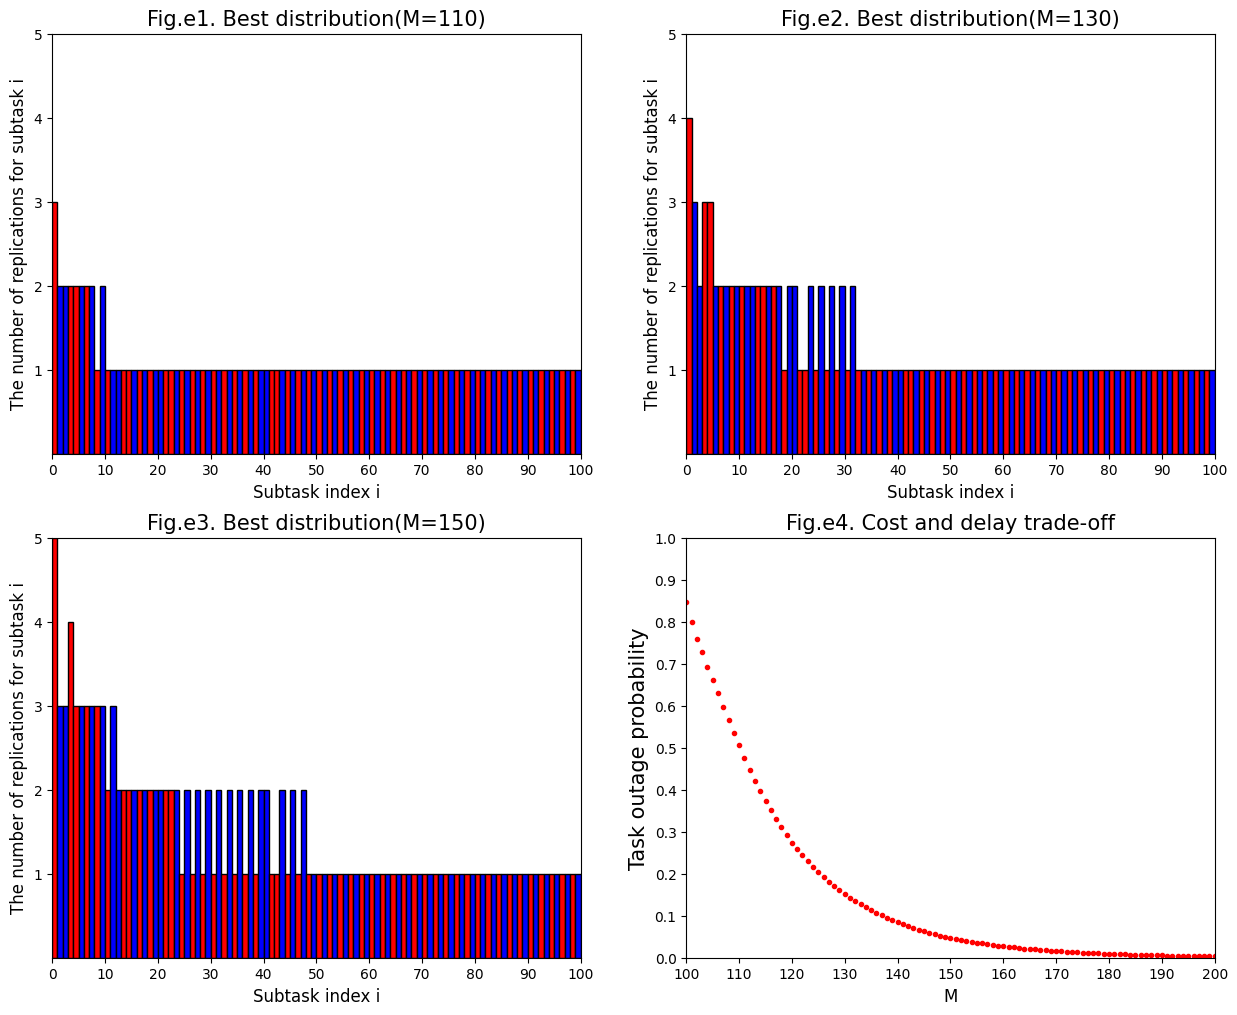

Write the Python code that produced this figure.
import numpy as np
from matplotlib import pyplot as plt
import math

wt = 1
lam = [0.2 + 0.1*i for i in range(1, 51)]
xm = 1
alp = [1.2 + 0.1*i for i in range(1, 51)]
c = 1
dt = 5
Exr = wt + 1/np.array(lam)  # expected completion time of SED tasks in descending order
Exb = xm + xm/(np.array(alp)-1)  # expected completion time of Pareto tasks in descending order
color = np.ones(100).astype(int)  # color = 1--red--SED color=0--blue--Pareto
ind = np.zeros(100).astype(int)  # index of subtasks in decreasing order
Ex = np.zeros(100)
Pz = 0
x2 = 0
Max = 0


def i_d_o():
    r1 = 0
    b1 = 0
    for i in range(100):
        if r1 == 50 and b1 < 50:
            s = 50 - b1
            for j in range(s):
                color[50+b1] = 0
                Ex[i] = Exb[b1]
                b1 += 1
            break
        if b1 == 50 and r1 < 50:
            s = 50 - r1
            for j in range(s):
                color[50 + r1] = 1
                Ex[i] = Exr[r1]
                r1 += 1
            break
        if Exr[r1] >= Exb[b1]:
            color[i] = 1
            Ex[i] = Exr[r1]
            r1 += 1
        else:
            color[i] = 0
            Ex[i] = Exb[b1]
            b1 += 1
    r2 = 0
    b2 = 0
    for i in range(100):
        if color[i] == 0:
            ind[i] = b2
            b2 += 1
        else:
            ind[i] = r2
            r2 += 1


def qiu_z(u, zrd, zru, zbd, zbu, m, zr, zb):
    for i in range(50):
        M = -10000000
        n = m/c
        a = [1, n, zrd[i], zru[i]]
        x1 = 0
        for j in range(len(a)):
            if a[j] < 1:
                continue
            if np.log(1 - np.exp(-a[j] * lam[i] * (dt - wt)))-u*c*a[j] > M:
                M = np.log(1 - np.exp(-a[j] * lam[i] * (dt - wt))) - u * c * a[j]
                x1 = j
        zr[i] = a[x1]
    for j in range(50):
        M = -10000000
        n = m/c
        a = [1, n, zbd[j], zbu[j]]
        x1 = 0
        for i in range(len(a)):
            if a[i] < 1:
                continue
            if np.log(1 - math.pow(xm/dt, a[i] * alp[j]))-u*c*a[i] > M:
                M = np.log(1 - math.pow(xm/dt, a[i] * alp[j]))-u*c*a[i]
                x1 = i
        zb[j] = a[x1]


def bm_sf_u(m):
    ur = 0.2
    ul = 0
    u = 0.01
    Epsilon = 0.00005
    d = 1
    zr = 1 / (np.array(lam)*(dt - wt)) * np.log(1 + np.array(lam)*(dt - wt) / (u * c))
    zb = np.log(u * c / (u * c - np.array(alp) * math.log(xm / dt))) / (np.array(alp) * math.log(xm / dt))
    zrd = np.trunc(zr).astype(int)
    zru = zrd+1
    zbd = np.trunc(zb).astype(int)
    zbu = zbd+1
    qiu_z(u, zrd, zru, zbd, zbu, m, zr, zb)
    z = np.append(zr, zb)
    while c*np.sum(z) != m and (ur - ul) >= Epsilon:
        if c*np.sum(z) > m:
            ul = u
        else:
            ur = u
        u = (ur+ul)/2
        zr = 1 / (np.array(lam) * (dt - wt)) * np.log(1 + np.array(lam) * (dt - wt) / (u * c))
        zb = np.log(u * c / (u * c - np.array(alp) * math.log(xm / dt))) / (np.array(alp) * math.log(xm / dt))
        zrd = np.trunc(zr).astype(int)
        zru = zrd + 1
        zbd = np.trunc(zb).astype(int)
        zbu = zbd + 1
        print("search u for the %d time(s)" % d)
        d += 1
        qiu_z(u, zrd, zru, zbd, zbu, m, zr, zb)
        z = np.append(zr, zb)
        print(z)
        if c*np.sum(z) == m:
            print("exit the loop")
            break
    for i in range(100):
        if color[i] == 1:
            z[i] = zr[ind[i]]
        else:
            z[i] = zb[ind[i]]
    print("the best u:%f" % u)
    print("the best allocation method：")
    print(z)


def dw_f_la(m):
    global Pz, x2, Max
    x2 = 0
    Max = 0
    Rr = np.ones(50)
    Rb = np.ones(50)
    R = np.ones(100)
    logPr = np.log(1 - np.exp(-Rr * lam * (dt - wt)))
    logPb = np.log(1 - np.power(xm / dt, Rb * np.array(alp)))
    for j in range(1, m-100+1):
        for i in range(100):
            if color[i] == 1:
                logPr1 = np.log(1 - np.exp(-(Rr[ind[i]] + 1) * lam[ind[i]] * (dt - wt)))
                dif = logPr1 - logPr[ind[i]]
            else:
                logPb1 = np.log(1 - np.power(xm / dt, (Rb[ind[i]] + 1) * alp[ind[i]]))
                dif = logPb1 - logPb[ind[i]]
            if dif > Max:
                x2 = i
                Max = dif
        Max = 0
        if color[x2] == 1:
            logPr[ind[x2]] = np.log(1 - np.exp(-(Rr[ind[x2]] + 1) * lam[ind[x2]] * (dt - wt)))
            Rr[ind[x2]] += 1
        else:
            logPb[ind[x2]] = np.log(1 - np.power(xm / dt, (Rb[ind[x2]] + 1) * alp[ind[x2]]))
            Rb[ind[x2]] += 1
        R[x2] += 1
    P1 = 1 - np.exp(-Rr * np.array(lam) * (dt - wt))
    P2 = 1 - np.power(xm / dt, Rb * np.array(alp))
    P = np.append(P1, P2)
    Pz = 1-np.prod(P)
    return R


if __name__ == '__main__':
    i_d_o()
    bm_sf_u(150)
    fig = plt.figure(num=1, figsize=(15, 12))
    plt.rcParams["font.family"] = "Microsoft Yahei"
    ax1 = fig.add_subplot(221)
    ax2 = fig.add_subplot(222)
    ax3 = fig.add_subplot(223)
    ax4 = fig.add_subplot(224)
    ax = [ax1, ax2, ax3, ax4]
    for a in range(3):
        ax[a].set_xlim(0, 100)
        ax[a].set_ylim(0, 5)
        ax[a].set_xticks(np.linspace(0, 100, 11))
        ax[a].set_yticks(np.linspace(1, 5, 5))
    ax4.set_xlim(100, 200)
    ax4.set_ylim(0, 1)
    ax4.set_xticks(np.linspace(100, 200, 11))
    ax4.set_yticks(np.linspace(0, 1, 11))
    x = np.arange(0, 100, 1)
    for a in range(3):
        ax[a].set_xlabel("Subtask index i", fontsize=12)
        ax[a].set_ylabel("The number of replications for subtask i", fontsize=12)
        ax[a].set_title("Fig.e%d. Best distribution(M=%d)" % (a+1,110+a*20), fontsize=15)
        ax[a].bar(x, height=dw_f_la(110+a*20), width=1,
                  color=np.where(color[x] == 1, 'r', 'b'), edgecolor='black', align='edge')
    ax4.set_xlabel("M", fontsize=12)
    ax4.set_ylabel("Task outage probability", fontsize=15)
    ax4.set_title("Fig.e4. Cost and delay trade-off", fontsize=15)
    y4 = np.zeros(101)
    for a in range(100, 201):
        dw_f_la(a)
        y4[a-100] = Pz
    ax4.plot(np.arange(100, 201), y4, "r .")
    plt.show()
